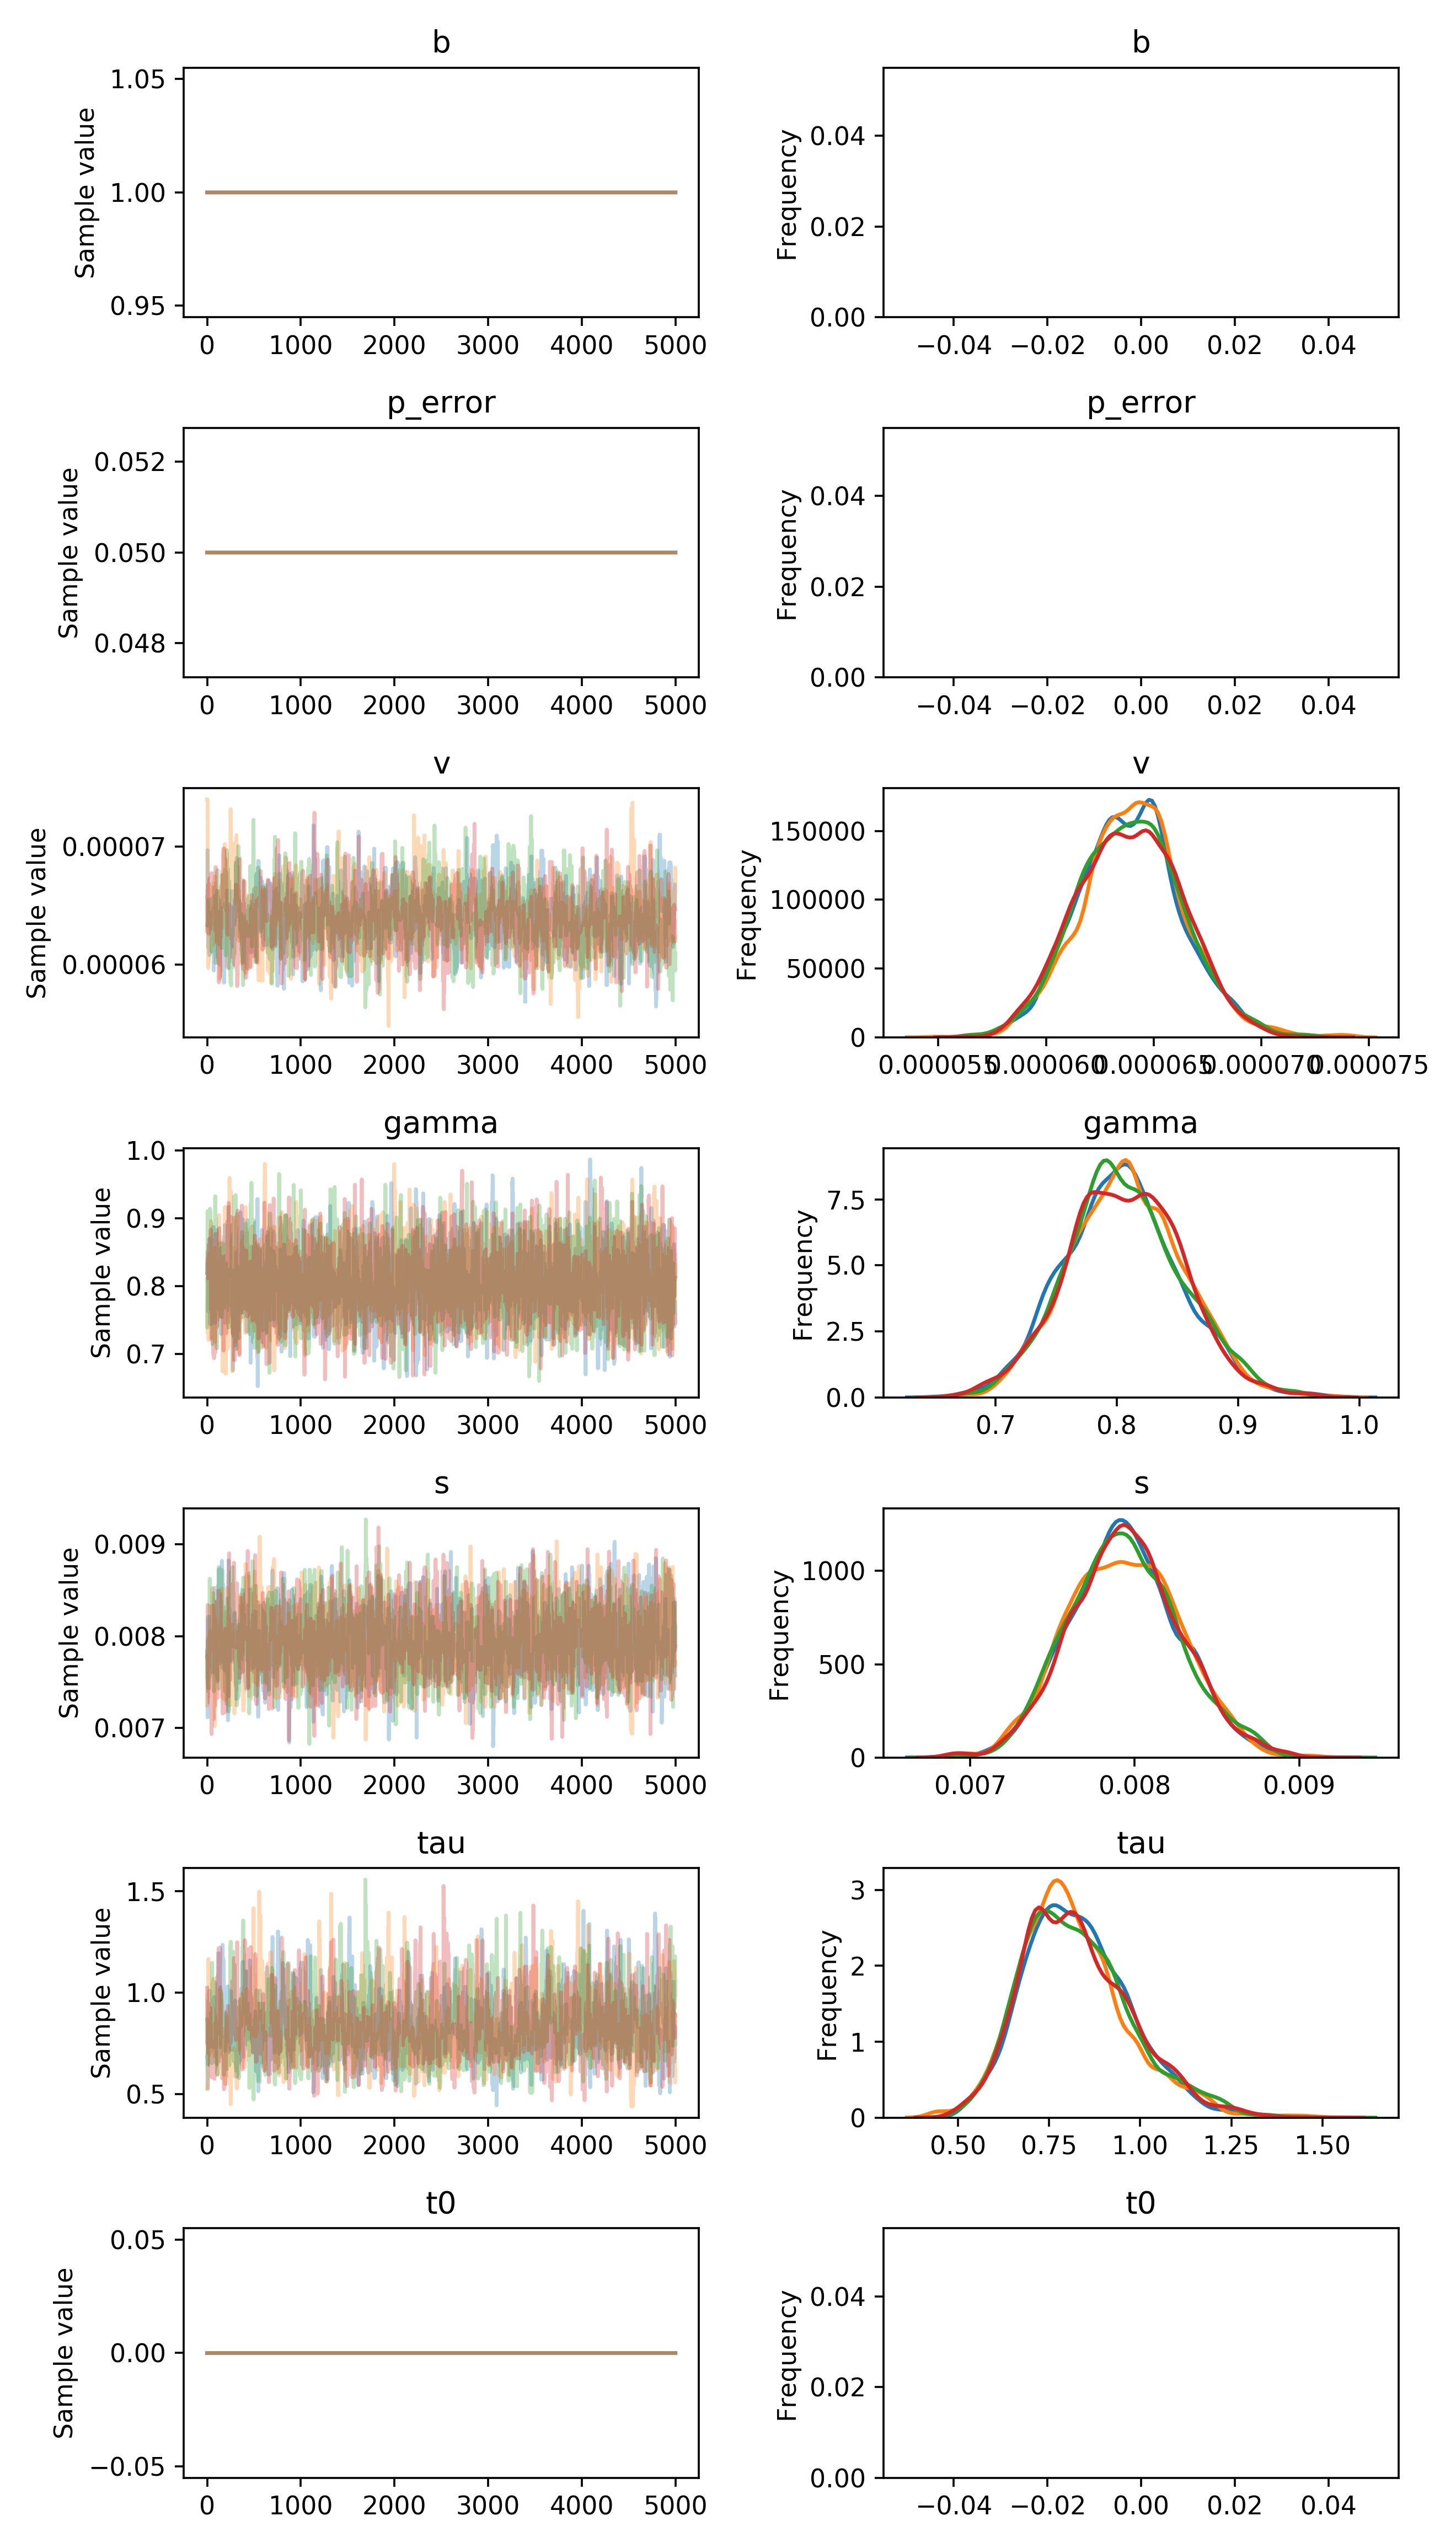

Data behind this chart, as committed beside it:
, b, p_error, v__0_0, gamma__0_0, s__0_0, tau__0_0, t0__0_0
0, 1.0, 0.05, 6.589399999997706e-05, 0.8193, 0.007828, 0.6845, 0.0
1, 1.0, 0.05, 6.631034480892369e-05, 0.8193, 0.007545, 0.6845, 0.0
2, 1.0, 0.05, 6.631034480892369e-05, 0.8193, 0.007545, 0.6845, 0.0
3, 1.0, 0.05, 6.631034480892369e-05, 0.8193, 0.007553, 0.6188, 0.0
4, 1.0, 0.05, 6.970805479530687e-05, 0.8193, 0.007553, 0.602, 0.0
5, 1.0, 0.05, 6.871287365810576e-05, 0.8193, 0.007553, 0.5279, 0.0
6, 1.0, 0.05, 6.871287365810576e-05, 0.8412, 0.007117, 0.5279, 0.0
7, 1.0, 0.05, 6.892642664242436e-05, 0.8412, 0.007117, 0.5279, 0.0
8, 1.0, 0.05, 6.515683460266564e-05, 0.8412, 0.008204, 0.5279, 0.0
9, 1.0, 0.05, 6.515683460266564e-05, 0.8412, 0.008204, 0.6084, 0.0
10, 1.0, 0.05, 6.515683460266564e-05, 0.8412, 0.008204, 0.7675, 0.0
11, 1.0, 0.05, 6.515683460266564e-05, 0.7634, 0.007681, 0.7675, 0.0
12, 1.0, 0.05, 6.173849816816451e-05, 0.7634, 0.007681, 0.9146, 0.0
13, 1.0, 0.05, 6.14257619510803e-05, 0.7634, 0.007681, 0.9146, 0.0
14, 1.0, 0.05, 6.14257619510803e-05, 0.7634, 0.007681, 0.9146, 0.0
15, 1.0, 0.05, 6.14257619510803e-05, 0.7634, 0.008213, 0.9146, 0.0
16, 1.0, 0.05, 6.31692018439564e-05, 0.7634, 0.008213, 0.9605, 0.0
17, 1.0, 0.05, 6.31692018439564e-05, 0.7634, 0.008213, 0.9312, 0.0
18, 1.0, 0.05, 6.31692018439564e-05, 0.851, 0.008065, 0.8233, 0.0
19, 1.0, 0.05, 6.31692018439564e-05, 0.851, 0.008065, 0.8233, 0.0
20, 1.0, 0.05, 6.393222171235623e-05, 0.8696, 0.008065, 0.8233, 0.0
21, 1.0, 0.05, 6.18931026853058e-05, 0.8696, 0.008065, 0.8233, 0.0
22, 1.0, 0.05, 6.322015809727044e-05, 0.8696, 0.008065, 0.8233, 0.0
23, 1.0, 0.05, 6.194901278421681e-05, 0.8696, 0.008065, 0.7344, 0.0
24, 1.0, 0.05, 6.194901278421681e-05, 0.8605, 0.008065, 1.01, 0.0
25, 1.0, 0.05, 6.083700531921891e-05, 0.8605, 0.008065, 1.01, 0.0
26, 1.0, 0.05, 6.083700531921891e-05, 0.8605, 0.008065, 1.01, 0.0
27, 1.0, 0.05, 6.2703627550478e-05, 0.8605, 0.008065, 1.01, 0.0
28, 1.0, 0.05, 6.2703627550478e-05, 0.8114, 0.008065, 0.8971, 0.0
29, 1.0, 0.05, 6.2703627550478e-05, 0.8114, 0.007671, 0.8971, 0.0
30, 1.0, 0.05, 6.257056053235685e-05, 0.8114, 0.007671, 0.8971, 0.0
31, 1.0, 0.05, 6.443900919181949e-05, 0.8114, 0.007671, 0.8971, 0.0
32, 1.0, 0.05, 6.443900919181949e-05, 0.7443, 0.007671, 0.8971, 0.0
33, 1.0, 0.05, 6.382769412097215e-05, 0.7443, 0.007671, 0.8971, 0.0
34, 1.0, 0.05, 6.382769412097215e-05, 0.8213, 0.007671, 0.8971, 0.0
35, 1.0, 0.05, 6.254031204671641e-05, 0.8213, 0.007671, 0.8971, 0.0
36, 1.0, 0.05, 6.254031204671641e-05, 0.8213, 0.0078, 0.8971, 0.0
37, 1.0, 0.05, 6.254031204671641e-05, 0.8213, 0.0078, 0.8971, 0.0
38, 1.0, 0.05, 6.254031204671641e-05, 0.8213, 0.0078, 0.8971, 0.0
39, 1.0, 0.05, 6.254031204671641e-05, 0.8213, 0.0078, 0.8971, 0.0
40, 1.0, 0.05, 6.254031204671641e-05, 0.8213, 0.0078, 0.924, 0.0
41, 1.0, 0.05, 6.254031204671641e-05, 0.8706, 0.0078, 0.924, 0.0
42, 1.0, 0.05, 6.254031204671641e-05, 0.8706, 0.0078, 0.7332, 0.0
43, 1.0, 0.05, 6.419740702498683e-05, 0.7451, 0.0078, 0.7332, 0.0
44, 1.0, 0.05, 6.419740702498683e-05, 0.7451, 0.0078, 0.9518, 0.0
45, 1.0, 0.05, 6.437185448533467e-05, 0.7451, 0.0078, 0.8398, 0.0
46, 1.0, 0.05, 6.437185448533467e-05, 0.7451, 0.0078, 0.8398, 0.0
47, 1.0, 0.05, 6.363181914550148e-05, 0.8114, 0.0078, 0.8545, 0.0
48, 1.0, 0.05, 6.230414486903514e-05, 0.8114, 0.0078, 0.8545, 0.0
49, 1.0, 0.05, 6.230414486903514e-05, 0.7827, 0.0078, 0.8545, 0.0
50, 1.0, 0.05, 6.393061445583787e-05, 0.7827, 0.0078, 0.8545, 0.0
51, 1.0, 0.05, 6.362373669677494e-05, 0.7534, 0.0078, 0.8545, 0.0
52, 1.0, 0.05, 6.362373669677494e-05, 0.7534, 0.0078, 0.8545, 0.0
53, 1.0, 0.05, 6.362373669677494e-05, 0.7912, 0.0078, 0.8545, 0.0
54, 1.0, 0.05, 6.362373669677494e-05, 0.7912, 0.0078, 0.8545, 0.0
55, 1.0, 0.05, 6.362373669677494e-05, 0.7912, 0.0078, 0.8576, 0.0
56, 1.0, 0.05, 6.362373669677494e-05, 0.7912, 0.007824, 0.8576, 0.0
57, 1.0, 0.05, 6.362373669677494e-05, 0.7912, 0.007608, 0.8576, 0.0
58, 1.0, 0.05, 6.362373669677494e-05, 0.7912, 0.007608, 0.8405, 0.0
59, 1.0, 0.05, 6.362373669677494e-05, 0.7912, 0.007608, 0.8405, 0.0
... 19,940 more rows
